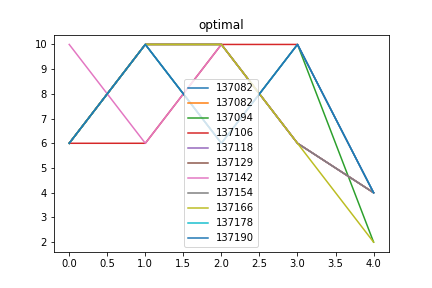

The data file committed next to this chart (first rows):
optimal, Max_fit, Gen, Dataset, Dist, Hof
137082, 5.0, 11, [6, 10, 6, 10, 6, 10, 6, 10, 4, 2], 0.02817, [6, 10, 10, 6, 4]
137094, 5.0, 11, [6, 10, 6, 10, 6, 10, 6, 10, 4, 2], 0.02817, [6, 10, 6, 10, 2]
137106, 5.0, 10, [6, 10, 6, 10, 6, 10, 6, 10, 4, 2], 0.02817, [6, 6, 10, 10, 4]
137118, 5.0, 10, [6, 10, 6, 10, 6, 10, 6, 10, 4, 2], 0.02817, [6, 10, 6, 10, 4]
137129, 5.0, 11, [6, 10, 6, 10, 6, 10, 6, 10, 4, 2], 0.02817, [6, 10, 10, 6, 4]
137142, 5.0, 11, [6, 10, 6, 10, 6, 10, 6, 10, 4, 2], 0.02817, [10, 6, 10, 6, 4]
137154, 5.0, 11, [6, 10, 6, 10, 6, 10, 6, 10, 4, 2], 0.02817, [6, 10, 10, 6, 4]
137166, 5.0, 10, [6, 10, 6, 10, 6, 10, 6, 10, 4, 2], 0.02817, [6, 10, 10, 6, 2]
137178, 5.0, 7, [6, 10, 6, 10, 6, 10, 6, 10, 4, 2], 0.02817, [6, 10, 6, 10, 4]
137190, 5.0, 9, [6, 10, 6, 10, 6, 10, 6, 10, 4, 2], 0.02817, [6, 10, 6, 10, 4]
